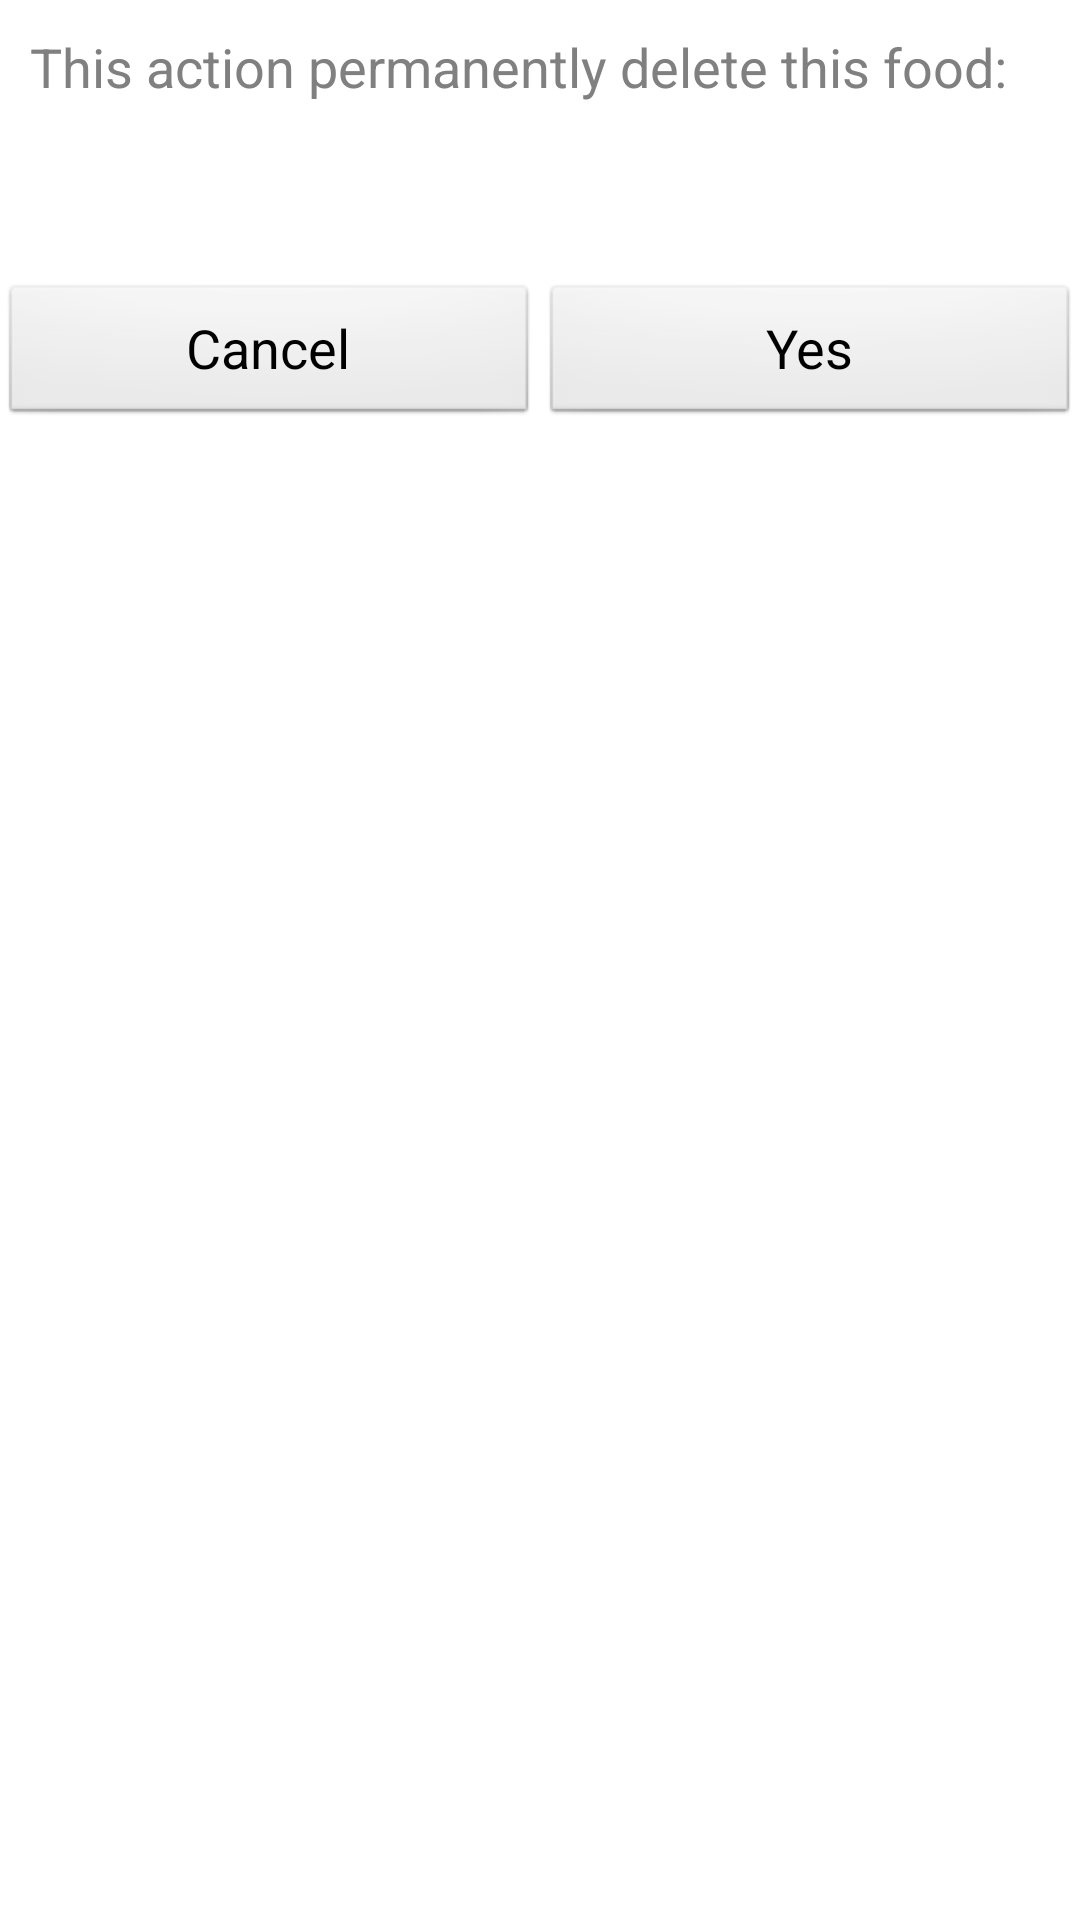

This screen was rendered from an Android layout file. Write that file and the resources it references.
<!-- AndroidManifest.xml: application theme AppTheme -->
<!-- res/layout/food_list_delete_dialog.xml -->
<?xml version="1.0" encoding="utf-8"?>
	<LinearLayout
 		xmlns:android="http://schemas.android.com/apk/res/android"
 		android:layout_width="wrap_content"
		android:layout_height="match_parent"
		android:orientation="vertical"
	    android:divider="?android:attr/dividerHorizontal"
        android:showDividers="middle" >

	    <LinearLayout
			 android:layout_width="fill_parent"
			 android:layout_height="wrap_content"
             android:orientation="vertical" >				    
			<TextView
				 android:id="@+id/food_list_delete_dialog_text"
				 android:layout_width="fill_parent"
				 android:layout_marginTop="20sp"
				 android:layout_height="wrap_content"
				 android:layout_gravity="center"
				 android:layout_margin="10sp"
				 android:textSize="18sp"
				 android:hint="@string/food_list_delete_dialog_hint">
			</TextView>
			
			<TextView
				 android:id="@+id/food_list_delete_dialog_list"
				 android:layout_width="fill_parent"
				 android:layout_height="wrap_content"
				 android:layout_gravity="center"
				 android:layout_marginBottom="20sp"
				 android:layout_marginRight="10sp"
				 android:layout_marginLeft="20sp"			 			 
				 android:textSize="18sp" >
			</TextView>
		</LinearLayout>	
		
		<LinearLayout
			 android:layout_width="fill_parent"
			 android:layout_height="wrap_content"
			 android:divider="?android:attr/dividerHorizontal"
             android:orientation="horizontal"
             android:showDividers="middle" >
			<Button
			     style="?android:attr/buttonBarButtonStyle"
				 android:id="@+id/food_list_delete_dialog_btncancel"
				 android:layout_width="0dp"	
				 android:layout_weight="0.5"
				 android:layout_height="wrap_content"
				 android:layout_marginTop="5dp"
				 android:textSize="18sp"
				 android:text="@string/food_list_delete_dialog_cancel">
			</Button>						
             <Button
			     style="?android:attr/buttonBarButtonStyle"
				 android:id="@+id/food_list_delete_dialog_btnok"
				 android:layout_width="0dp"	
				 android:layout_weight="0.5"
				 android:layout_height="wrap_content"
				 android:layout_marginTop="5dp"
				 android:textSize="18sp"
				 android:text="@string/food_list_delete_dialog_ok">
			</Button>
		</LinearLayout>
</LinearLayout>
<!-- resources referenced by this layout -->
<resources>
  <string name="food_list_delete_dialog_cancel">Cancel</string>
  <string name="food_list_delete_dialog_hint">This action permanently delete this food:</string>
  <string name="food_list_delete_dialog_ok">Yes</string>
  <style name="AppTheme" parent="AppBaseTheme">
          
  	</style>
  <style name="AppBaseTheme" parent="android:Theme.Light">
          
      </style>
</resources>
